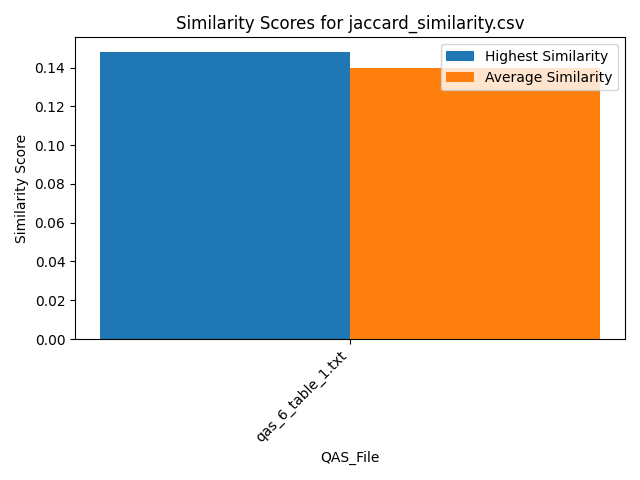

Values plotted in this chart, from the file beside it:
Similarity, QAS_File, Text_File
0.1481, qas_6_table_1.txt, section_26.txt
0.1481, qas_6_table_1.txt, section_29.txt
0.1481, qas_6_table_1.txt, section_7.txt
0.1481, qas_6_table_1.txt, section_19.txt
0.1481, qas_6_table_1.txt, section_2.txt
0.1481, qas_6_table_1.txt, section_30.txt
0.1481, qas_6_table_1.txt, section_21.txt
0.1481, qas_6_table_1.txt, section_24.txt
0.1481, qas_6_table_1.txt, section_23.txt
0.1481, qas_6_table_1.txt, section_31.txt
0.1481, qas_6_table_1.txt, section_16.txt
0.1481, qas_6_table_1.txt, section_27.txt
0.1481, qas_6_table_1.txt, section_12.txt
0.1111, qas_6_table_1.txt, section_18.txt
0.1481, qas_6_table_1.txt, section_25.txt
0.1111, qas_6_table_1.txt, section_6.txt
0.1481, qas_6_table_1.txt, section_5.txt
0.1111, qas_6_table_1.txt, section_11.txt
0.1481, qas_6_table_1.txt, section_14.txt
0.1111, qas_6_table_1.txt, section_10.txt
0.1481, qas_6_table_1.txt, section_9.txt
0.1481, qas_6_table_1.txt, section_20.txt
0.1481, qas_6_table_1.txt, section_17.txt
0.1111, qas_6_table_1.txt, section_22.txt
0.1481, qas_6_table_1.txt, section_1.txt
0.1481, qas_6_table_1.txt, section_15.txt
0.1481, qas_6_table_1.txt, section_4.txt
0.1481, qas_6_table_1.txt, section_13.txt
0.1481, qas_6_table_1.txt, section_8.txt
0.1111, qas_6_table_1.txt, section_28.txt
0.1111, qas_6_table_1.txt, section_3.txt
